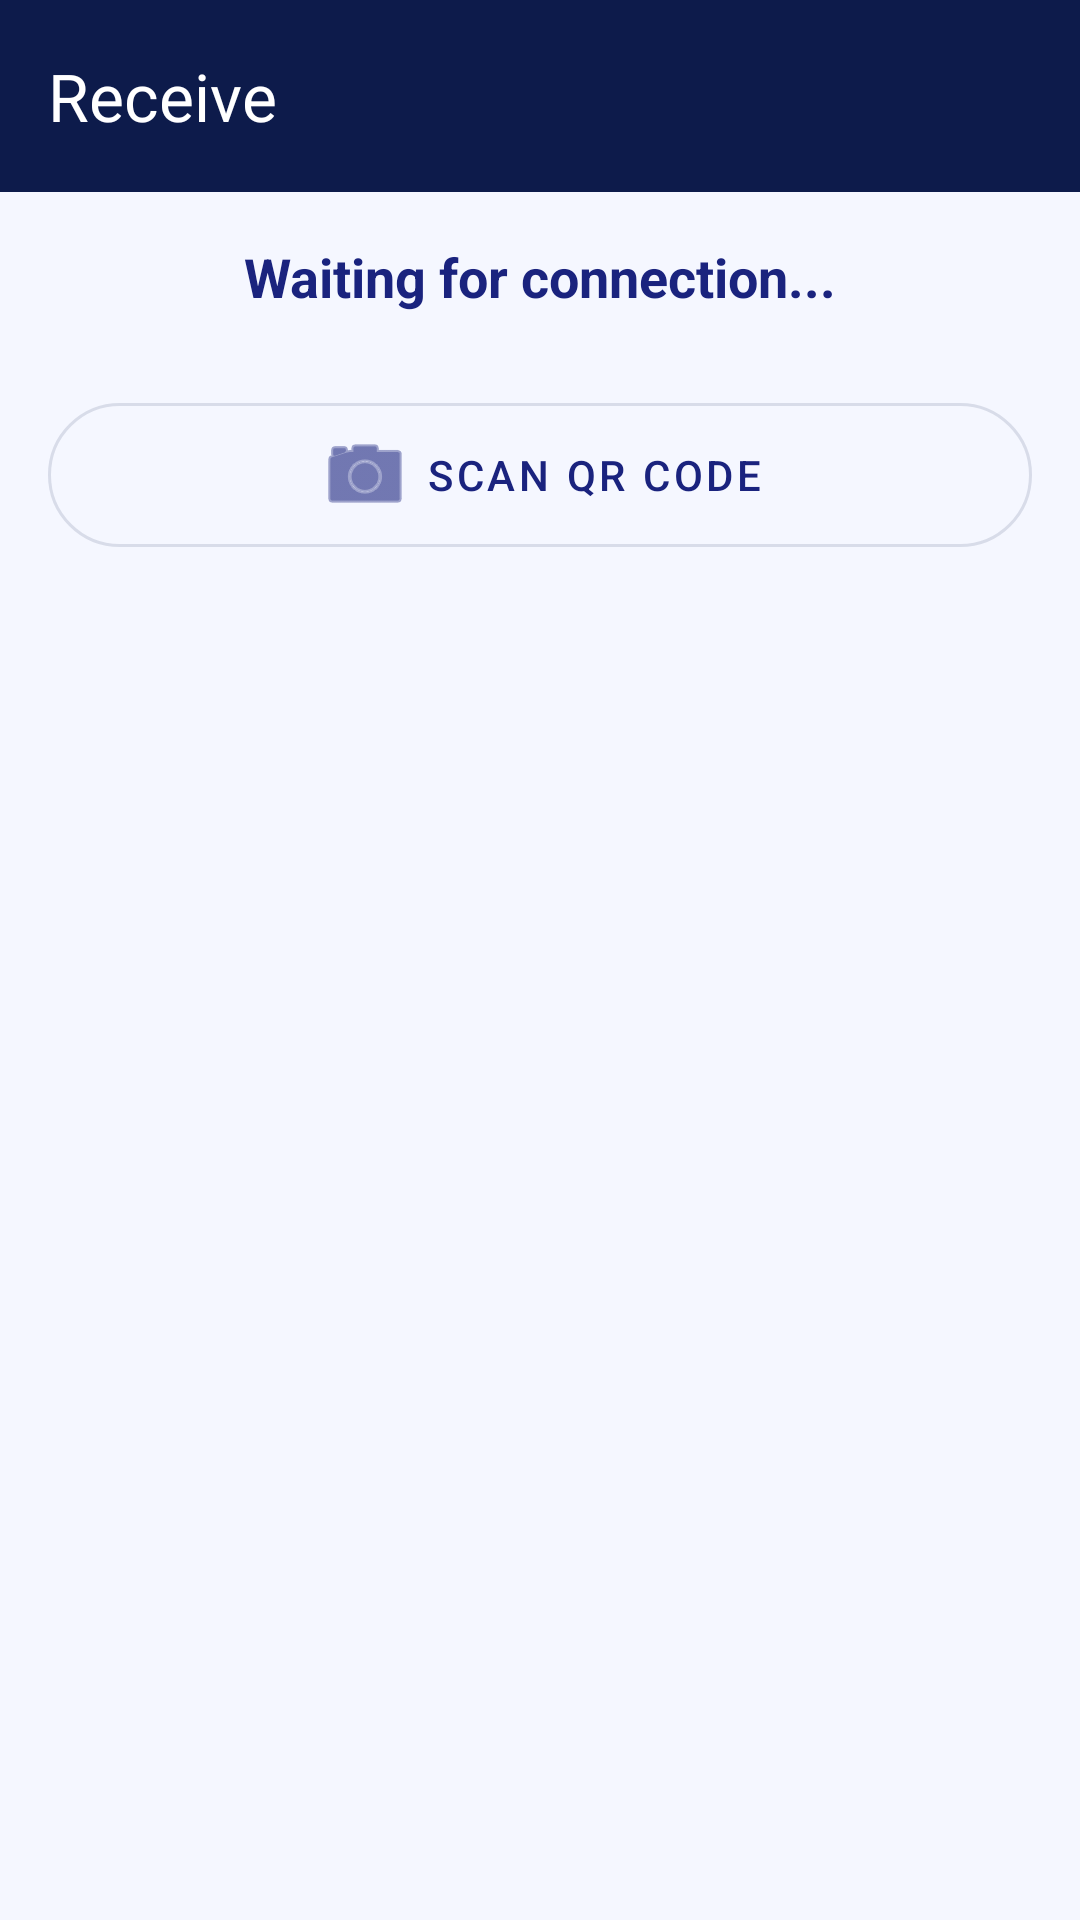

Produce the Android XML layout that renders to this screen, including the resource entries it uses.
<!-- AndroidManifest.xml: activity theme Theme.SwiftShare -->
<!-- res/layout/activity_receiver.xml -->
<?xml version="1.0" encoding="utf-8"?>
<androidx.constraintlayout.widget.ConstraintLayout xmlns:android="http://schemas.android.com/apk/res/android"
    xmlns:app="http://schemas.android.com/apk/res-auto"
    xmlns:tools="http://schemas.android.com/tools"
    android:layout_width="match_parent"
    android:layout_height="match_parent"
    android:background="@color/colorBackground"
    tools:context=".ReceiverActivity">

    <com.google.android.material.appbar.AppBarLayout
        android:id="@+id/appbar"
        android:layout_width="match_parent"
        android:layout_height="wrap_content"
        app:layout_constraintTop_toTopOf="parent">

        <androidx.appcompat.widget.Toolbar
            android:id="@+id/toolbar"
            android:layout_width="match_parent"
            android:layout_height="?attr/actionBarSize"
            android:background="@color/colorDark"
            app:titleTextColor="@color/white"
            app:title="Receive" />

    </com.google.android.material.appbar.AppBarLayout>

    <LinearLayout
        android:layout_width="match_parent"
        android:layout_height="0dp"
        android:orientation="vertical"
        android:padding="16dp"
        app:layout_constraintTop_toBottomOf="@id/appbar"
        app:layout_constraintBottom_toBottomOf="parent">


        <TextView
            android:id="@+id/tv_waiting_status"
            android:layout_width="match_parent"
            android:layout_height="wrap_content"
            android:text="@string/waiting_receiver"
            android:textColor="@color/colorPrimary"
            android:textSize="18sp"
            android:textStyle="bold"
            android:textAlignment="center"
            android:layout_marginBottom="24dp"/>

        <com.google.android.material.button.MaterialButton
            android:id="@+id/btn_scan_qr"
            style="@style/Widget.MaterialComponents.Button.OutlinedButton"
            android:layout_width="match_parent"
            android:layout_height="60dp"
            android:text="Scan QR Code"
            app:icon="@android:drawable/ic_menu_camera"
            app:iconGravity="textStart"
            android:layout_marginBottom="24dp"/>

        <androidx.recyclerview.widget.RecyclerView
            android:id="@+id/rv_incoming_transfers"
            android:layout_width="match_parent"
            android:layout_height="wrap_content"
            android:layout_marginBottom="16dp" />

        
        <LinearLayout
            android:id="@+id/layout_transfer_progress"
            android:layout_width="match_parent"
            android:layout_height="wrap_content"
            android:orientation="vertical"
            android:visibility="gone"
            android:background="@drawable/pill_background"
            android:padding="16dp">

            <TextView
                android:id="@+id/tv_progress_info"
                android:layout_width="match_parent"
                android:layout_height="wrap_content"
                android:text="Receiving..."
                android:textColor="@color/colorDark"
                android:textStyle="bold"
                android:textAlignment="center" />

            <ProgressBar
                android:id="@+id/progress_bar"
                style="?android:attr/progressBarStyleHorizontal"
                android:layout_width="match_parent"
                android:layout_height="12dp"
                android:layout_marginTop="8dp"
                android:progressDrawable="@drawable/custom_progress_bar"
                android:max="100" />

            <TextView
                android:id="@+id/tv_speed"
                android:layout_width="match_parent"
                android:layout_height="wrap_content"
                android:text="0.0 MB/s"
                android:textSize="12sp"
                android:textAlignment="center"
                android:layout_marginTop="4dp"/>
        </LinearLayout>

    </LinearLayout>

</androidx.constraintlayout.widget.ConstraintLayout>
<!-- resources referenced by this layout -->
<resources>
  <color name="colorBackground">#F5F7FF</color>
  <color name="colorDark">#0D1B4B</color>
  <color name="colorPrimary">#1A237E</color>
  <color name="white">#FFFFFFFF</color>
  <!-- drawable custom_progress_bar (drawable) -->
  <?xml version="1.0" encoding="utf-8"?>
  <layer-list xmlns:android="http://schemas.android.com/apk/res/android">
      <item android:id="@android:id/background">
          <shape>
              <corners android:radius="6dp" />
              <solid android:color="#E0E0E0" />
          </shape>
      </item>
      <item android:id="@android:id/progress">
          <clip>
              <shape>
                  <corners android:radius="6dp" />
                  <solid android:color="@color/accent" />
              </shape>
          </clip>
      </item>
  </layer-list>
  <!-- drawable pill_background (drawable) -->
  <?xml version="1.0" encoding="utf-8"?>
  <shape xmlns:android="http://schemas.android.com/apk/res/android"
      android:shape="rectangle">
      <corners android:radius="24dp" />
      <solid android:color="@color/colorBackground" />
      <stroke android:width="1dp" android:color="@color/colorPrimaryDark" />
  </shape>
  <string name="waiting_receiver">Waiting for connection...</string>
  <style name="Theme.SwiftShare" parent="Theme.Material3.DayNight.NoActionBar">
          
          <item name="colorPrimary">@color/colorPrimary</item>
          <item name="colorSecondary">@color/colorSecondary</item>
          <item name="colorTertiary">@color/colorAccent</item>
  
          
          <item name="android:colorBackground">@color/colorBackground</item>
          <item name="colorSurface">@color/colorSurface</item>
          <item name="colorOnPrimary">@color/colorOnPrimary</item>
          <item name="colorOnSecondary">@color/colorOnPrimary</item>
          <item name="colorOnBackground">@color/text_primary</item>
          <item name="colorOnSurface">@color/text_primary</item>
  
          
          <item name="android:statusBarColor">@color/colorDark</item>
          
          <item name="android:navigationBarColor">@color/colorBackground</item>
  
          <item name="materialCardViewStyle">@style/Bebo.CardView</item>
          <item name="materialButtonStyle">@style/Bebo.Button</item>
      </style>
  <color name="colorSecondary">#00BCD4</color>
  <color name="colorAccent">#00E5FF</color>
  <color name="colorSurface">#FFFFFF</color>
  <color name="colorOnPrimary">#FFFFFF</color>
  <color name="text_primary">#0D1B4B</color>
  <style name="Bebo.CardView" parent="Widget.MaterialComponents.CardView">
          <item name="shapeAppearanceOverlay">@style/ShapeAppearance.Bebo.Card</item>
          <item name="cardBackgroundColor">@color/colorSurface</item>
          <item name="cardElevation">4dp</item>
      </style>
  <style name="Bebo.Button" parent="Widget.MaterialComponents.Button">
          <item name="shapeAppearanceOverlay">@style/ShapeAppearance.Bebo.Button</item>
          <item name="backgroundTint">@color/colorPrimary</item>
          <item name="android:textColor">@color/white</item>
          <item name="elevation">2dp</item>
      </style>
  <style name="ShapeAppearance.Bebo.Card" parent="ShapeAppearance.Material3.Corner.Medium">
          <item name="cornerFamily">rounded</item>
          <item name="cornerSize">16dp</item>
      </style>
  <style name="ShapeAppearance.Bebo.Button" parent="ShapeAppearance.Material3.Corner.Full">
          <item name="cornerFamily">rounded</item>
          <item name="cornerSize">24dp</item>
      </style>
  <!-- not gathered from this repository: default colours our renderer supplied (Android Studio template values) -->
  <color name="colorPrimaryDark">#FF3700B3</color>
</resources>
